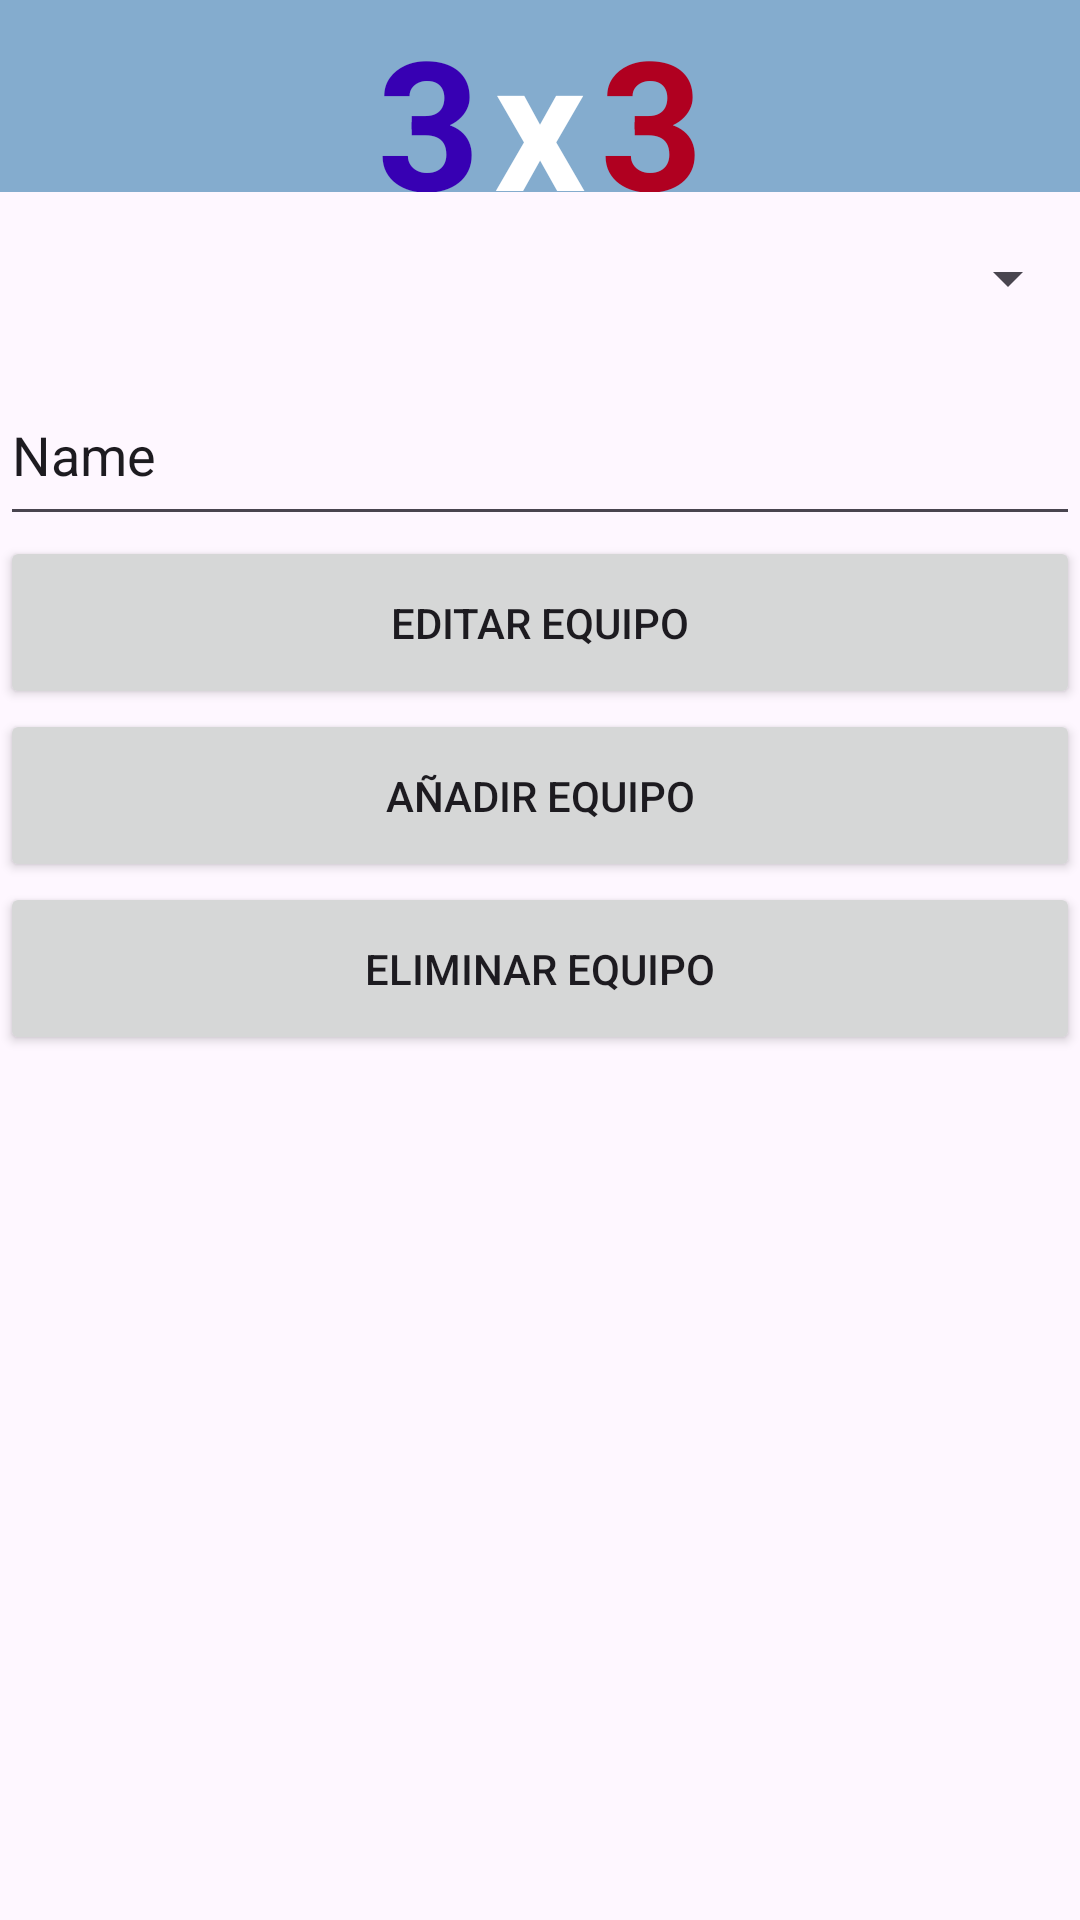

Reconstruct the res/layout file that produces this screen, plus the resources it refers to.
<!-- AndroidManifest.xml: application theme Theme.GestorNBA -->
<!-- res/layout/vista_liga.xml -->
<?xml version="1.0" encoding="utf-8"?>
<LinearLayout xmlns:android="http://schemas.android.com/apk/res/android"
    xmlns:app="http://schemas.android.com/apk/res-auto"
    xmlns:tools="http://schemas.android.com/tools"
    android:id="@+id/main"
    android:layout_width="match_parent"
    android:layout_height="match_parent"
    android:orientation="vertical"
    tools:context=".ControladorLiga">

    <LinearLayout
        android:layout_width="match_parent"
        android:layout_height="0dp"
        android:layout_weight="10"
        android:background="#84ACCE"
        android:orientation="horizontal">

        <TextView
            android:id="@+id/textView2"
            android:layout_width="0dp"
            android:layout_height="match_parent"
            android:layout_weight="40"
            android:text="3"
            android:textAlignment="textEnd"
            android:textColor="@color/design_default_color_primary_variant"
            android:textSize="60sp"
            android:textStyle="bold" />

        <TextView
            android:id="@+id/textView3"
            android:layout_width="0dp"
            android:layout_height="match_parent"
            android:layout_weight="10"
            android:text="x"
            android:textAlignment="center"
            android:textColor="@color/white"
            android:textSize="60sp"
            android:textStyle="bold" />

        <TextView
            android:id="@+id/textView4"
            android:layout_width="0dp"
            android:layout_height="match_parent"
            android:layout_weight="30"
            android:text="3"
            android:textColor="@color/design_default_color_error"
            android:textSize="60sp"
            android:textStyle="bold" />

        <androidx.appcompat.widget.Toolbar
            android:id="@+id/barra"
            android:layout_width="0dp"
            android:layout_height="wrap_content"
            android:layout_gravity="center_vertical"
            android:layout_weight="10"
            android:background="#84ACCE"
            android:minHeight="?attr/actionBarSize"
            android:theme="?attr/actionBarTheme" />
    </LinearLayout>

    <LinearLayout
        android:layout_width="match_parent"
        android:layout_height="0dp"
        android:layout_weight="90"
        android:orientation="vertical">

        <Spinner
            android:id="@+id/selec"
            android:layout_width="match_parent"
            android:layout_height="0dp"
            android:layout_weight="1" />

        <EditText
            android:id="@+id/creadorEquipos"
            android:layout_width="match_parent"
            android:layout_height="0dp"
            android:layout_weight="1"
            android:ems="10"
            android:inputType="text"
            android:text="Name" />

        <Button
            android:id="@+id/editarEquipo"
            android:layout_width="match_parent"
            android:layout_height="0dp"
            android:layout_weight="1"
            android:text="@string/editarE" />

        <Button
            android:id="@+id/crearEquipo"
            android:layout_width="match_parent"
            android:layout_height="0dp"
            android:layout_weight="1"
            android:text="@string/masE" />

        <Button
            android:id="@+id/eliminarEquipo"
            android:layout_width="match_parent"
            android:layout_height="0dp"
            android:layout_weight="1"
            android:text="@string/eliminarE" />

        <ListView
            android:id="@+id/equiposLigaId"
            android:layout_width="match_parent"
            android:layout_height="0dp"
            android:layout_weight="5" />
    </LinearLayout>

</LinearLayout>
<!-- resources referenced by this layout -->
<resources>
  <string name="editarE">Editar Equipo</string>
  <string name="eliminarE">Eliminar Equipo</string>
  <string name="masE">Añadir Equipo</string>
  <style name="Theme.GestorNBA" parent="Base.Theme.GestorNBA" />
  <style name="Base.Theme.GestorNBA" parent="Theme.Material3.DayNight.NoActionBar">
          
          
      </style>
  <!-- not gathered from this repository: default colours our renderer supplied (Android Studio template values) -->
  <color name="white">#FFFFFFFF</color>
</resources>
